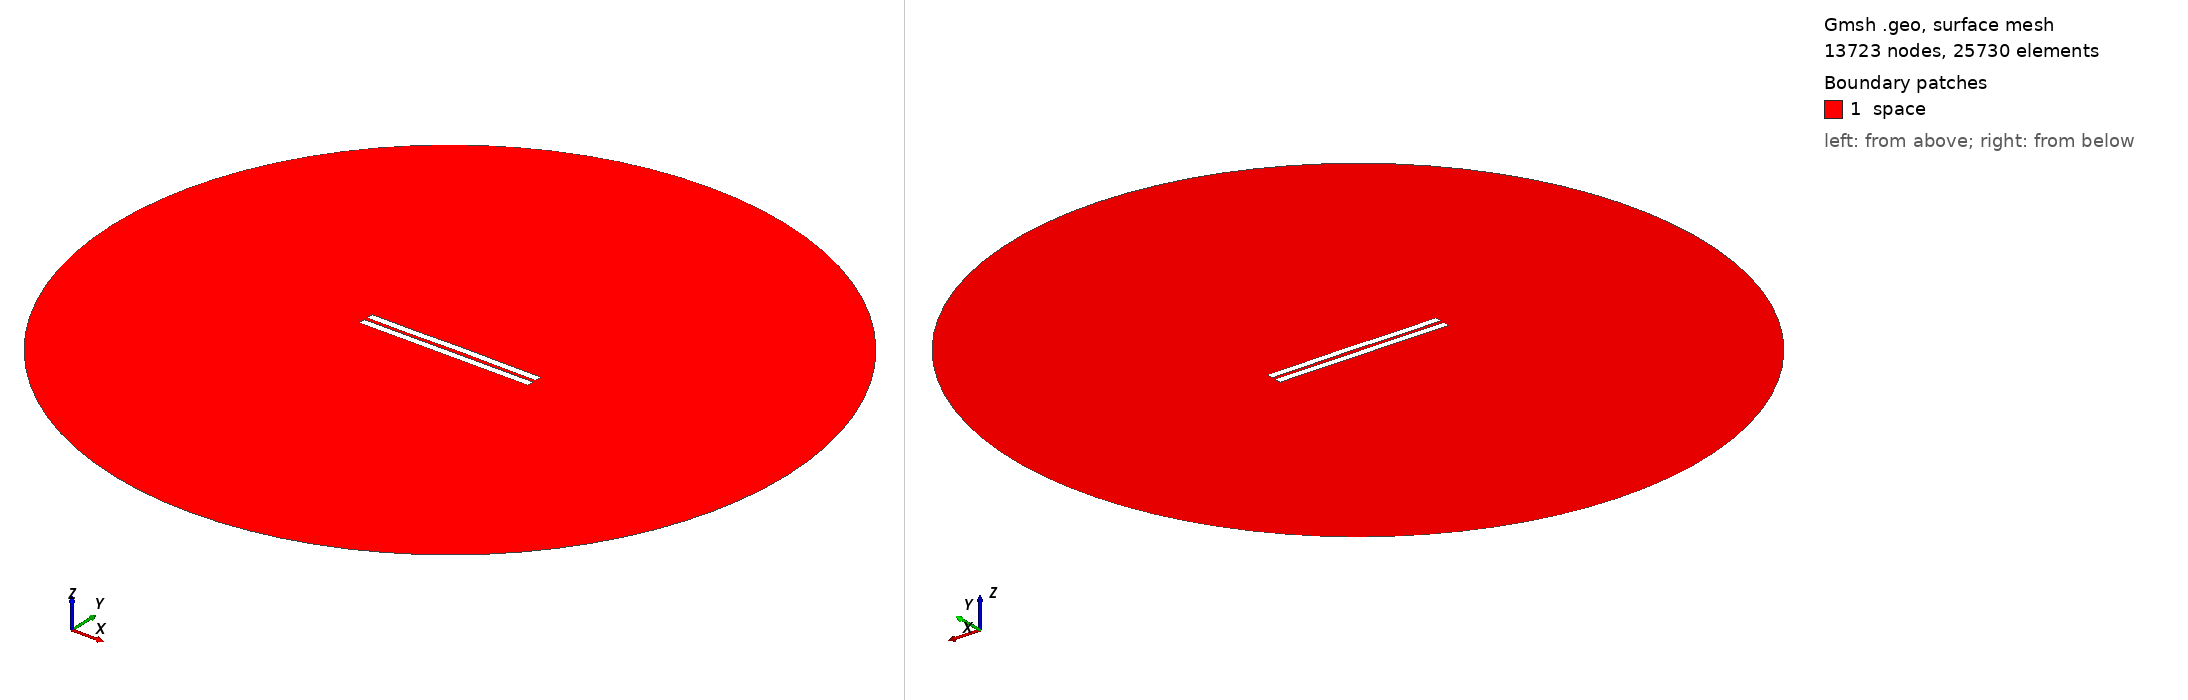

Gmsh geometry script, surface-meshed: 13723 nodes, 25730 surface elements. Boundary patches (legend numbers): 1 space. Left view from above one corner, right view from below the opposite corner. Legend entries are the model's physical surfaces. The drawing asked Gmsh for element sizes between 1% and 20% of the model's largest extent; the script's own settings can give other sizes.

=== 2207.geo (drawn) ===
//---------------------------------------
// Geometry kernel
//---------------------------------------

SetFactory("OpenCASCADE");



//---------------------------------------
// Parameters of the geometry
//---------------------------------------

// Overetch of the upper plate
overetch = 0.0;

// Distance between the plates
distance = 2.25;

// Discretization over the x axis (for the deformation)
nx = 50; 

// Length of the plate
L = 100 - overetch; 

// Number of modes
n = 4; 

// 1st mode coefficient
coeff(1) = 0.0;
beta(1) = 0.596864 * 3.1415926535 / L;

// 2nd mode coefficient
coeff(2) = 0.07499999999999998;
beta(2) = 1.49418 * 3.1415926535 / L;

// 3rd mode coefficient
coeff(3) = -0.075;
beta(3) = 2.50025 * 3.1415926535 / L;

// 4th mode coefficient
coeff(4) = -0.075;
beta(4) = 3.49999 * 3.1415926535 / L;



//---------------------------------------
// Upper plate (deformed rectangle)
//---------------------------------------

// Coordiantes of the upper plate
xmin = -50;
xmax = 50 - overetch;

// Height of the upper plate
yheight = 4 - 2 * overetch;

// Indexes of the points
UpperID[] = {};
LowerID[] = {};
LeftID[] = {};
RightID[] = {};

// Point index
p = 1;

// Horizontal edges
For i In {1:nx}
    x = xmin + (i-1)*(xmax - xmin)/(nx-1);

    y_bottom = distance / 2 + overetch;
    For j In {1:n}
        C = (Cosh(beta(j)*L) + Cos(beta(j)*L)) / (Sinh(beta(j)*L) + Sin(beta(j)*L));
        y_bottom  = y_bottom + coeff(j) * (Cosh(beta(j)*(x+50)) - Cos(beta(j)*(x+50)) - C * (Sinh(beta(j)*(x+50)) - Sin(beta(j)*(x+50))));
    EndFor

    y_top = y_bottom + yheight;

    Point(p) = {x, y_top, 0, 1.0};
    UpperID[i] = p;
    p = p + 1;

    Point(p) = {x, y_bottom, 0, 1.0};
    LowerID[i] = p;
    p = p + 1;
EndFor

// Create point lists
UpperPts[] = {}; LowerPts[] = {};
For i In {1:nx}
  UpperPts[] += {UpperID[i]};
  LowerPts[] += {LowerID[i]};
EndFor

// Build splines
Spline(1) = {UpperPts[]};
Spline(2) = {LowerPts[]};
Line(3) = {LowerPts[nx-1], UpperPts[nx-1]};
Line(4) = {LowerPts[0], UpperPts[0]};

// Build the plane surface
Curve Loop(1) = {2, 3, -1, -4};
Plane Surface(1) = {1};



//---------------------------------------
// Lower plate (rectangle)
//---------------------------------------

// Vertices
Point(1001) = {-50, -1, 0, 1.0};
Point(1002) = { 50, -1, 0, 1.0};
Point(1003) = { 50,  -5, 0, 1.0};
Point(1004) = {-50,  -5, 0, 1.0};

// Edges
Line(5) = {1001, 1002};
Line(6) = {1002, 1003};
Line(7) = {1003, 1004};
Line(8) = {1004, 1001};

// Plane surface
Line Loop(2) = {5, 6, 7, 8};
Plane Surface(2) = {2}; 



//---------------------------------------
// Outer (fictious) boundary
//---------------------------------------

// Points
Point(1005) = {0, 0, 0};       // Center
Point(1006) = {200, 0, 0};     // Start point
Point(1007) = {0, 200, 0};     // 90 degrees
Point(1008) = {-200, 0, 0};    // 180 degrees
Point(1009) = {0, -200, 0};    // 270 degrees

// Circle arcs (each needs start, center, end)
Circle(9) = {1006, 1005, 1007};
Circle(10) = {1007, 1005, 1008};
Circle(11) = {1008, 1005, 1009};
Circle(12) = {1009, 1005, 1006};

// Plane surface for the entire domain
Curve Loop(3) = {9, 10, 11, 12};
Surface(3) = {3};

// Subtract the plates from the whole domain to obtain the actual domain where we want to solve the equations
BooleanDifference{ Surface{3}; Delete; }{ Surface{1}; Surface{2}; Delete; }




//---------------------------------------
// Transfinite Lines/Curves
//---------------------------------------

// Set the number of points on the boundaries
r = 7;

// Plates
Transfinite Curve {1, 2} = 50*r Using Progression 1;
Transfinite Curve {3, 4} = 2*r Using Progression 1;
Transfinite Line {5, 7} = 50*r Using Progression 1;
Transfinite Line {6, 8} = 2*r Using Progression 1;

// Outer boundary
Transfinite Line {9, 10, 11, 12} = 20 Using Progression 1;



//---------------------------------------
// Physical groups
//---------------------------------------                

// Physical curves (boundaries)
Physical Line("force_segment", 10) = {2};
Physical Line("upper_plate", 11) = {1, 3, 4};
Physical Line("lower_plate", 12) = {5, 6, 7, 8};
Physical Line("boundary", 20) = {9, 10, 11, 12};

// Physical Surfaces
Physical Surface("space", 30) = {3};



//---------------------------------------
// 6. Generate the Mesh
//---------------------------------------

// 2D mesh generation
Mesh 2;
